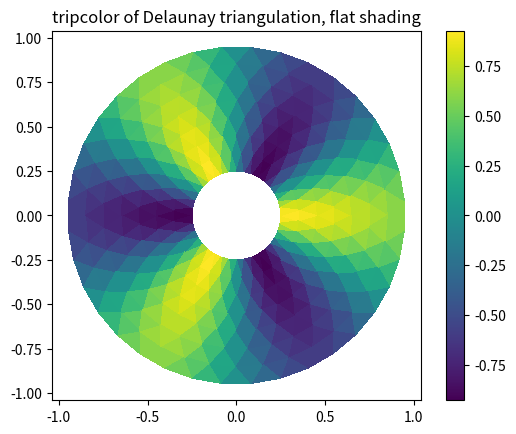

Source code (Python):
import matplotlib.pyplot as plt
import matplotlib.tri as tri
import numpy as np

# First create the x and y coordinates of the points.
n_angles = 36
n_radii = 8
min_radius = 0.25
radii = np.linspace(min_radius, 0.95, n_radii)

angles = np.linspace(0, 2 * np.pi, n_angles, endpoint=False)
angles = np.repeat(angles[..., np.newaxis], n_radii, axis=1)
angles[:, 1::2] += np.pi / n_angles

x = (radii * np.cos(angles)).flatten()
y = (radii * np.sin(angles)).flatten()
z = (np.cos(radii) * np.cos(3 * angles)).flatten()

# Create the Triangulation; no triangles so Delaunay triangulation created.
triang = tri.Triangulation(x, y)

# Mask off unwanted triangles.
triang.set_mask(np.hypot(x[triang.triangles].mean(axis=1),
                         y[triang.triangles].mean(axis=1))
                < min_radius)

fig1, ax1 = plt.subplots()
ax1.set_aspect('equal')
tpc = ax1.tripcolor(triang, z, shading='flat')
fig1.colorbar(tpc)
ax1.set_title('tripcolor of Delaunay triangulation, flat shading')

fig1